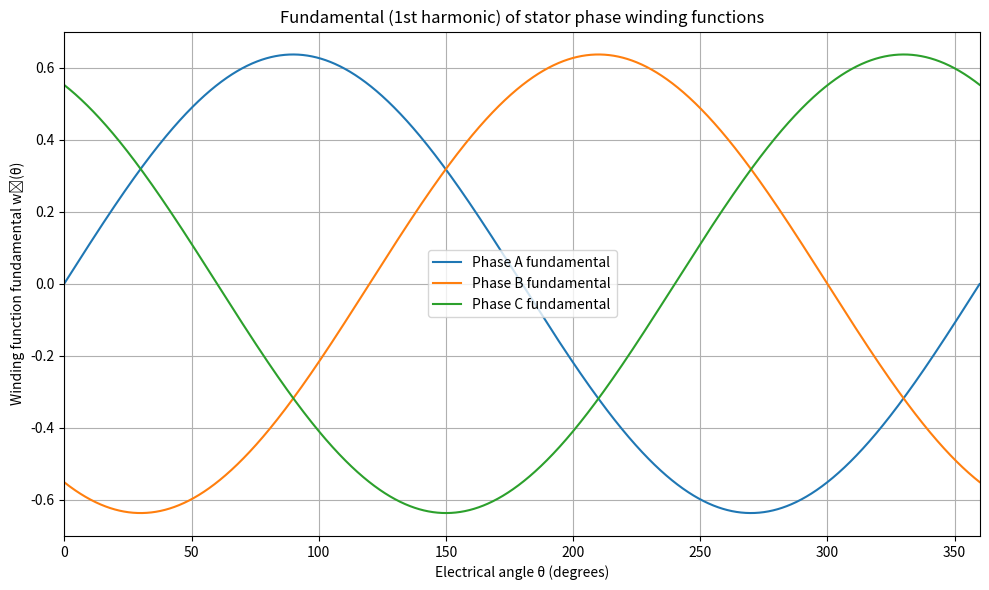

Recreate this plot in Python.
import numpy as np
import matplotlib.pyplot as plt

# --------------------------------------------------------------------
# 1) Define angle grid over one electrical period (0–360°)
# --------------------------------------------------------------------
N = 2000  # number of points (fine resolution)
theta_deg = np.linspace(0, 360, N, endpoint=False)
theta_rad = np.deg2rad(theta_deg)

# --------------------------------------------------------------------
# 2) Build TURNS functions n_a, n_b, n_c from your dot/X positions
#    Phase a: dot at 0°, X at 180°  -> 1 from 0–180, 0 from 180–360
#    Phase b: dot at 120°, X at 300° -> 1 from 120–300, 0 elsewhere
#    Phase c: X at 60°, dot at 240° -> -1 from 60–240, 0 elsewhere
# --------------------------------------------------------------------

# Helper: rectangular window 1 on [start, end), 0 elsewhere (in degrees)
def rect_deg(theta, start, end):
    """Return 1 where start <= theta < end (mod 360), else 0."""
    # handles wrap-around if end < start
    if start < end:
        return np.where((theta >= start) & (theta < end), 1.0, 0.0)
    else:
        return np.where((theta >= start) | (theta < end), 1.0, 0.0)

# Phase a turns
n_a = rect_deg(theta_deg, 0, 180)   # 1 from 0–180, 0 from 180–360

# Phase b turns (shifted by 120°)
n_b = rect_deg(theta_deg, 120, 300)

# Phase c turns (negative between 60–240)
n_c = -rect_deg(theta_deg, 60, 240)

# --------------------------------------------------------------------
# 3) Winding functions w = n - average(n)  (remove DC component)
# --------------------------------------------------------------------
w_a = n_a - np.mean(n_a)
w_b = n_b - np.mean(n_b)
w_c = n_c - np.mean(n_c)

print("Phase A average (should be ~0):", np.mean(w_a))
print("Phase B average (should be ~0):", np.mean(w_b))
print("Phase C average (should be ~0):", np.mean(w_c))

# --------------------------------------------------------------------
# 4) Compute the fundamental (1st harmonic) using a discrete Fourier series
#    w(theta) ≈ c1 e^{jθ} + c1* e^{-jθ} = 2 Re{ c1 e^{jθ} }
#    with c1 = (1/N) ∑ w(θ_k) e^{-j θ_k}
# --------------------------------------------------------------------

def fundamental_component(w, theta_rad):
    Npts = len(theta_rad)
    # complex Fourier coefficient for n = 1
    c1 = np.sum(w * np.exp(-1j * theta_rad)) / Npts
    # reconstruct fundamental as real function
    w1 = 2 * np.real(c1 * np.exp(1j * theta_rad))
    amp = 2 * np.abs(c1)  # amplitude of the fundamental
    return w1, amp, c1

w1_a, amp_a, c1_a = fundamental_component(w_a, theta_rad)
w1_b, amp_b, c1_b = fundamental_component(w_b, theta_rad)
w1_c, amp_c, c1_c = fundamental_component(w_c, theta_rad)

print("Fundamental amplitude |W1_a| ≈", amp_a, " (theoretical 2/pi ≈", 2/np.pi, ")")
print("Fundamental amplitude |W1_b| ≈", amp_b)
print("Fundamental amplitude |W1_c| ≈", amp_c)

# --------------------------------------------------------------------
# 5) Plot ONLY the fundamental of each phase
# --------------------------------------------------------------------
plt.figure(figsize=(10, 6))

plt.plot(theta_deg, w1_a, label="Phase A fundamental")
plt.plot(theta_deg, w1_b, label="Phase B fundamental")
plt.plot(theta_deg, w1_c, label="Phase C fundamental")

plt.xlabel("Electrical angle θ (degrees)")
plt.ylabel("Winding function fundamental w₁(θ)")
plt.title("Fundamental (1st harmonic) of stator phase winding functions")
plt.grid(True)
plt.legend()
plt.xlim(0, 360)

plt.tight_layout()
plt.show()
